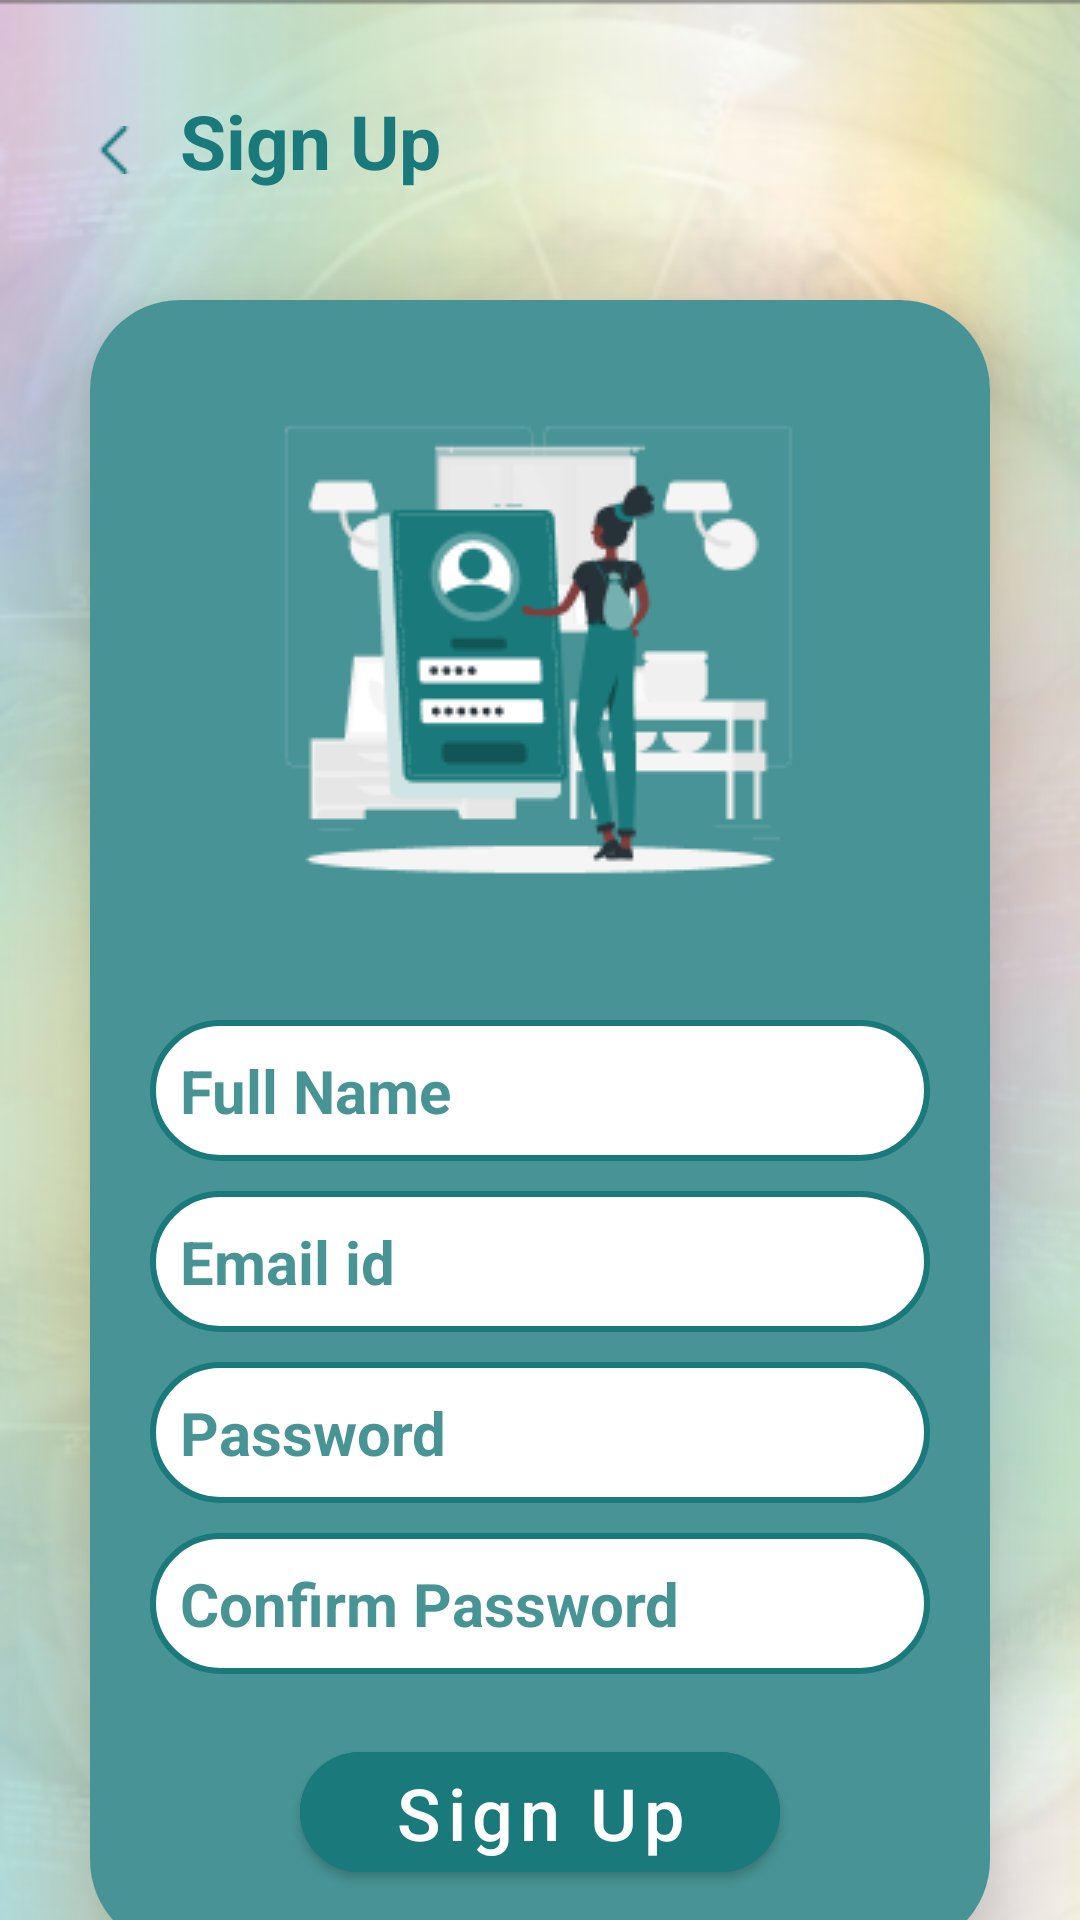

This screen was rendered from an Android layout file. Write that file and the resources it references.
<!-- AndroidManifest.xml: application theme Theme.EyeDetectionApp -->
<!-- res/layout/activity_sign_up.xml -->
<?xml version="1.0" encoding="utf-8"?>
<LinearLayout
    xmlns:android="http://schemas.android.com/apk/res/android"
    xmlns:app="http://schemas.android.com/apk/res-auto"
    xmlns:tools="http://schemas.android.com/tools"
    android:id="@+id/main"
    android:layout_width="match_parent"
    android:layout_height="match_parent"
    android:background="@drawable/bgr"
    android:orientation="vertical"
    tools:context=".WelcomePageActivity">


    <RelativeLayout
        android:layout_width="match_parent"
        android:layout_height="100dp">

        <ImageView
            android:layout_width="wrap_content"
            android:layout_height="wrap_content"
            android:layout_centerVertical="true"
            android:layout_marginStart="30dp"
            android:src="@drawable/backblueicon" />

        <TextView
            android:layout_width="match_parent"
            android:layout_height="50dp"
            android:layout_gravity="center"
            android:layout_marginStart="60dp"
            android:layout_marginTop="30dp"
            android:text="Sign Up"
            android:textColor="@color/blue"
            android:textSize="25dp"
            android:textStyle="bold" />


    </RelativeLayout>



    <androidx.cardview.widget.CardView
        android:layout_width="match_parent"
        android:layout_height="550dp"
        android:layout_marginStart="30dp"
        android:layout_marginEnd="30dp"
        app:cardCornerRadius="30dp"
        app:cardElevation="20dp"
        android:layout_gravity="center"
        android:background="@drawable/view">

        <LinearLayout
            android:layout_width="match_parent"
            android:layout_height="550dp"
            android:layout_gravity="center_horizontal"
            android:background="@color/lightblue"
            android:orientation="vertical"
            android:padding="20dp">

            <ImageView
                android:id="@+id/leftEyeIV"
                android:layout_width="match_parent"
                android:layout_height="wrap_content"
                android:layout_marginHorizontal="30dp"
                android:src="@drawable/login" />

            <EditText
                android:id="@+id/edtSignupName"
                android:layout_width="match_parent"
                android:layout_height="wrap_content"
                android:layout_gravity="center"
                android:layout_marginTop="20dp"
                android:background="@drawable/whiteedittextview"
                android:padding="10dp"
                android:hint="Full Name"
                android:textColorHint="@color/lightblue"
                android:textSize="20dp"
                android:textStyle="bold"

                />

            <EditText
                android:id="@+id/edtSignupEmail"
                android:layout_width="match_parent"
                android:layout_height="wrap_content"
                android:layout_gravity="center"
                android:layout_marginTop="10dp"
                android:background="@drawable/whiteedittextview"
                android:padding="10dp"
                android:hint="Email id"
                android:textColorHint="@color/lightblue"
                android:textSize="20dp"
                android:textStyle="bold"

                />



            <EditText
                android:id="@+id/edtSignupPassword"
                android:layout_width="match_parent"
                android:layout_height="wrap_content"
                android:layout_gravity="center"
                android:layout_marginTop="10dp"
                android:background="@drawable/whiteedittextview"
                android:padding="10dp"
                android:hint="Password"
                android:textColorHint="@color/lightblue"
                android:textSize="20dp"
                android:textStyle="bold"

                />

            <EditText
                android:id="@+id/edtSignupConfirmPassword"
                android:layout_width="match_parent"
                android:layout_height="wrap_content"
                android:layout_gravity="center"
                android:layout_marginTop="10dp"
                android:background="@drawable/whiteedittextview"
                android:padding="10dp"
                android:hint="Confirm Password"
                android:textColorHint="@color/lightblue"
                android:textSize="20dp"
                android:textStyle="bold"

                />

            <com.google.android.material.button.MaterialButton
                android:id="@+id/btnSignup"
                android:layout_width="match_parent"
                android:layout_height="wrap_content"
                android:layout_marginHorizontal="50dp"
                android:layout_marginTop="20dp"
                android:backgroundTint="@color/blue"
                android:text="Sign Up"
                android:textColor="@color/white"
                android:textAllCaps="false"
                android:textSize="24dp"
                app:cornerRadius="20dp"/>

        </LinearLayout>


    </androidx.cardview.widget.CardView>

    <TextView
        android:id="@+id/tvLogin"
        android:layout_width="wrap_content"
        android:layout_height="wrap_content"
        android:textStyle="bold"
        android:textSize="20dp"
        android:textColor="@color/blue"
        android:layout_gravity="center"
        android:text="You want to Stay Login?"
        />

</LinearLayout>
<!-- resources referenced by this layout -->
<resources>
  <color name="blue">#1A797B</color>
  <color name="lightblue">#CC1A797B</color>
  <color name="white">#FFFFFFFF</color>
  <!-- drawable backblueicon: png bitmap (drawable, 356 bytes) -->
  <!-- drawable bgr: png bitmap (drawable, 160335 bytes) -->
  <!-- drawable login: png bitmap (drawable, 10663 bytes) -->
  <!-- drawable view (drawable) -->
  <?xml version="1.0" encoding="UTF-8"?>
  <shape xmlns:android="http://schemas.android.com/apk/res/android" android:id="@+id/listview_background_shape">
      <stroke android:color="#1A797B" android:width="2dp"/>
      <padding android:left="2dp"
          android:top="2dp"
          android:right="2dp"
          android:bottom="2dp" />
      <corners android:radius="20dp" />
      <solid android:color="#801A797B" />
  </shape>
  <!-- drawable whiteedittextview (drawable) -->
  <?xml version="1.0" encoding="utf-8"?>
  <shape xmlns:android="http://schemas.android.com/apk/res/android">
      <corners  android:radius="50dp"/>
      <stroke android:color="#1A797B" android:width="2dp"/>
      <solid android:color="#FFFFFF" />
  </shape>
  <style name="Theme.EyeDetectionApp" parent="Base.Theme.EyeDetectionApp" />
  <style name="Base.Theme.EyeDetectionApp" parent="Theme.MaterialComponents.Light.NoActionBar">
          
          
      </style>
</resources>
